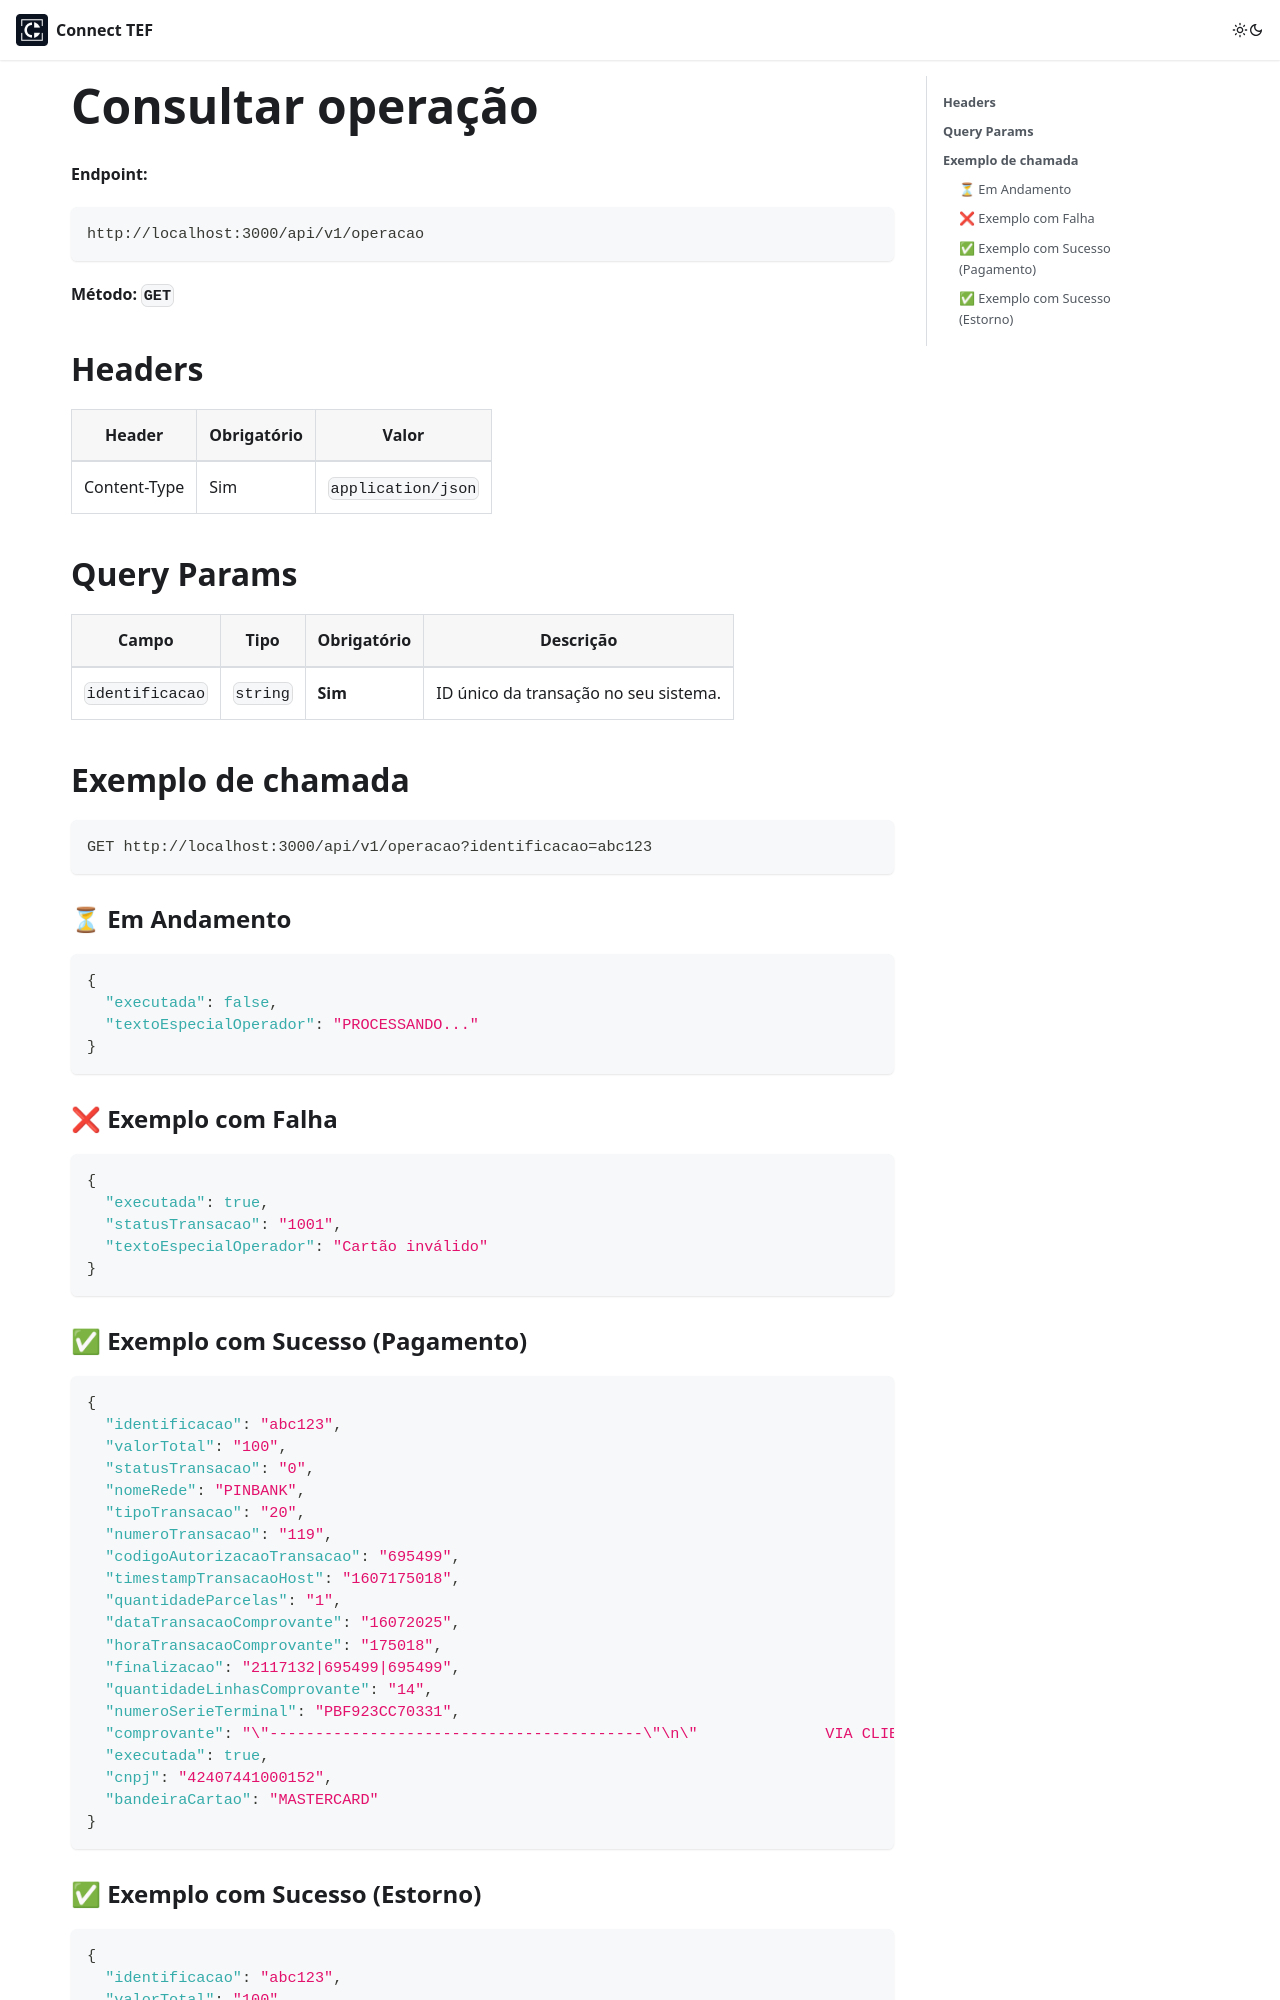

repository: connecttef/doc · page: docs/integracoes/integracao-via-api-local-gp/consultar-operacao/index.html · generator: docusaurus

---
sidebar_position: 3
---

# Consultar operação

**Endpoint:**

```http
http://localhost:3000/api/v1/operacao
```

**Método:** **`GET`**

## **Headers**

| Header       | Obrigatório | Valor              |
|--------------|-------------|--------------------|
| Content-Type | Sim         | `application/json` |

## **Query Params**

| Campo           | Tipo     | Obrigatório | Descrição                             |
|-----------------|----------|-------------|---------------------------------------|
| `identificacao` | `string` | **Sim**     | ID único da transação no seu sistema. |

## **Exemplo de chamada**

```http
GET http://localhost:3000/api/v1/operacao?identificacao=abc123
```

### ⏳ Em Andamento

```json
{
  "executada": false,
  "textoEspecialOperador": "PROCESSANDO..."
}
```

### ❌ Exemplo com Falha

```json
{
  "executada": true,
  "statusTransacao": "1001",
  "textoEspecialOperador": "Cartão inválido"
}
```

### ✅ Exemplo com Sucesso (Pagamento)

```json
{
  "identificacao": "abc123",
  "valorTotal": "100",
  "statusTransacao": "0",
  "nomeRede": "PINBANK",
  "tipoTransacao": "20",
  "numeroTransacao": "119",
  "codigoAutorizacaoTransacao": "695499",
  "timestampTransacaoHost": "1607175018",
  "quantidadeParcelas": "1",
  "dataTransacaoComprovante": "16072025",
  "horaTransacaoComprovante": "175018",
  "finalizacao": "2117132|695499|695499",
  "quantidadeLinhasComprovante": "14",
  "numeroSerieTerminal": "PBF923CC70331",
  "comprovante": "\"-----------------------------------------\"\n\"              VIA CLIENTE                \"\n\"-----------------------------------------\"\n\"VALOR                                1,00\"\n\"FORMA PAGAMENTO            Débito à vista\"\n\"CARTAO                     550209****9039\"\n\"REDE                              PINBANK\"\n\"TERMINAL                    PBF923CC70331\"\n\"NSU                                   119\"\n\"AUT                                695499\"\n\"CODE                               695499\"\n\"-----------------------------------------\"\n\"          PDVPOS - CONNECT TEF           \"\n\"          16/07/2025 17:50:18            \"\n",
  "executada": true,
  "cnpj": "42407441000152",
  "bandeiraCartao": "MASTERCARD"
}
```
